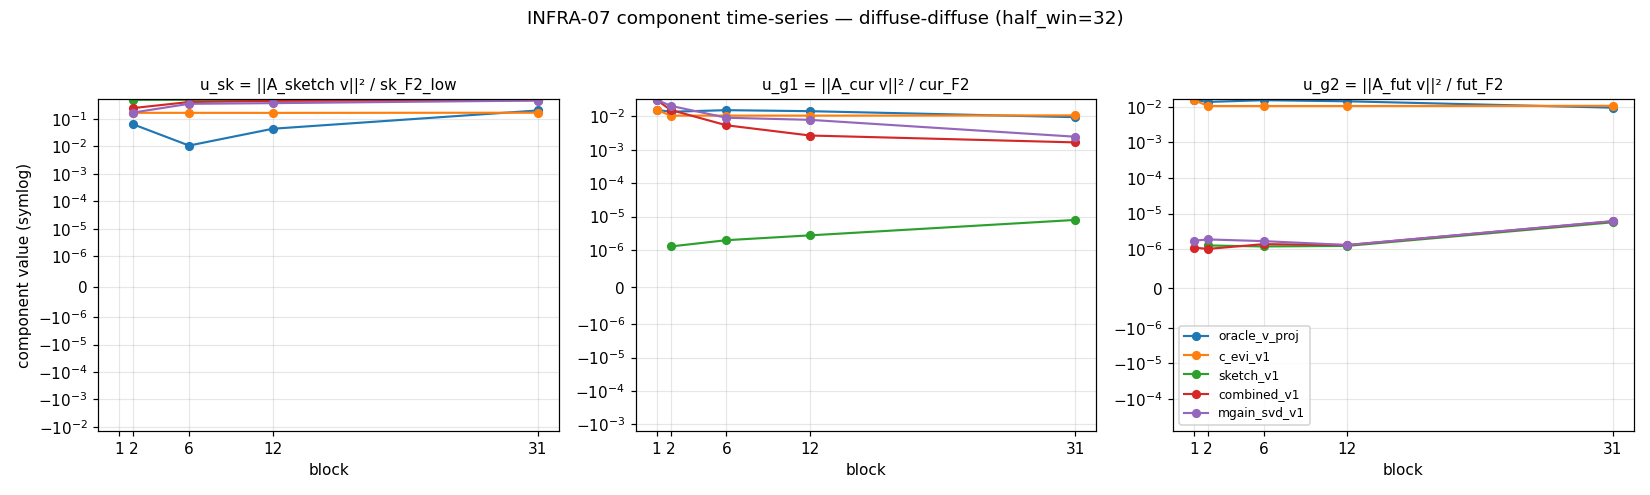

The table this chart was drawn from, first rows:
block, candidate, u_sk, u_g1, u_g2, sk_F2_low, cur_F2, fut_F2
1, oracle_v1_proj, nan, 0.01582, 0.01582, 0.0, 26.42, 26.42
1, c_evi_v1, nan, 0.01602, 0.01568, 0.0, 26.42, 26.42
1, sketch_v1, nan, nan, nan, 0.0, 26.42, 26.42
1, combined_v1, nan, 0.03141, 1.095220116216417e-06, 0.0, 26.42, 26.42
1, mgain_svd_v1, nan, 0.03157, 1.7144353266656094e-06, 0.0, 26.42, 26.42
2, oracle_v1_proj, 0.06395, 0.01384, 0.01385, 1.659, 26.42, 26.42
2, c_evi_v1, 0.1683, 0.01059, 0.01061, 1.659, 26.42, 26.42
2, sketch_v1, 0.5011, 1.2745865818606598e-06, 1.260769733952244e-06, 1.659, 26.42, 26.42
2, combined_v1, 0.251, 0.01572, 1.0075485863534632e-06, 1.659, 26.42, 26.42
2, mgain_svd_v1, 0.172, 0.02089, 1.863028164191658e-06, 1.659, 26.42, 26.42
6, oracle_v1_proj, 0.01078, 0.01546, 0.01545, 1.664, 26.42, 26.43
6, c_evi_v1, 0.1681, 0.0106, 0.01062, 1.664, 26.42, 26.43
6, sketch_v1, 0.5016, 1.9650595291400832e-06, 1.181174662447338e-06, 1.664, 26.42, 26.43
6, combined_v1, 0.4165, 0.005452, 1.3738836414604437e-06, 1.664, 26.42, 26.43
6, mgain_svd_v1, 0.3584, 0.009169, 1.6689279402124839e-06, 1.664, 26.42, 26.43
12, oracle_v1_proj, 0.04421, 0.01442, 0.01442, 1.676, 26.43, 26.42
12, c_evi_v1, 0.1674, 0.0106, 0.01062, 1.676, 26.43, 26.42
12, sketch_v1, 0.5015, 2.7452367882636496e-06, 1.2265311343566696e-06, 1.676, 26.43, 26.42
12, combined_v1, 0.4599, 0.002689, 1.292728647333239e-06, 1.676, 26.43, 26.42
12, mgain_svd_v1, 0.3791, 0.007929, 1.2997569098606997e-06, 1.676, 26.43, 26.42
31, oracle_v1_proj, 0.2052, 0.009534, 0.009536, 1.727, 26.43, 26.42
31, c_evi_v1, 0.1697, 0.01078, 0.01075, 1.727, 26.43, 26.42
31, sketch_v1, 0.5073, 7.951695349553963e-06, 5.657174198871043e-06, 1.727, 26.43, 26.42
31, combined_v1, 0.4834, 0.001674, 6.024946034822336e-06, 1.727, 26.43, 26.42
31, mgain_svd_v1, 0.4716, 0.002476, 6.106706963375247e-06, 1.727, 26.43, 26.42
